Image classification data set "toothbrush" (endzju/BRUSH-DEFECT-DETECTION on GitHub). Class labels (2): defective, good.

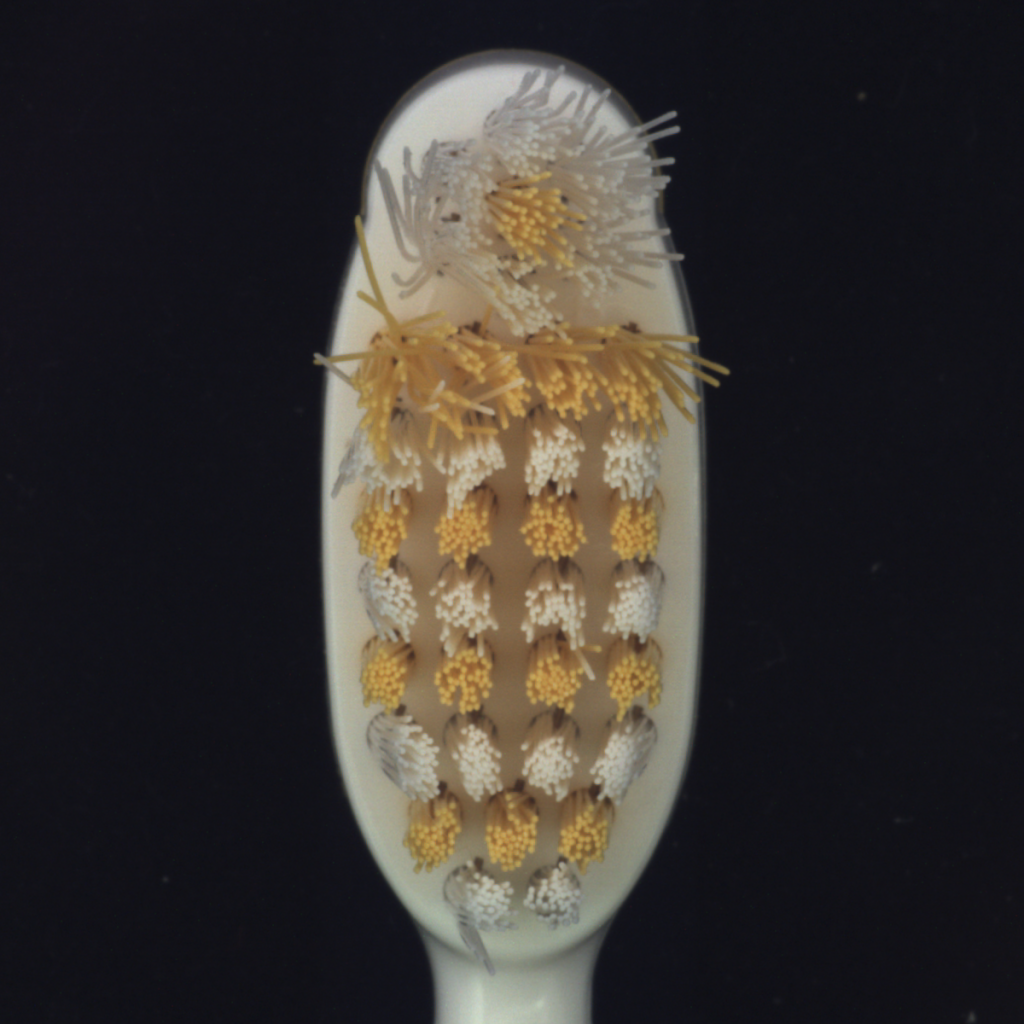
Label: defective

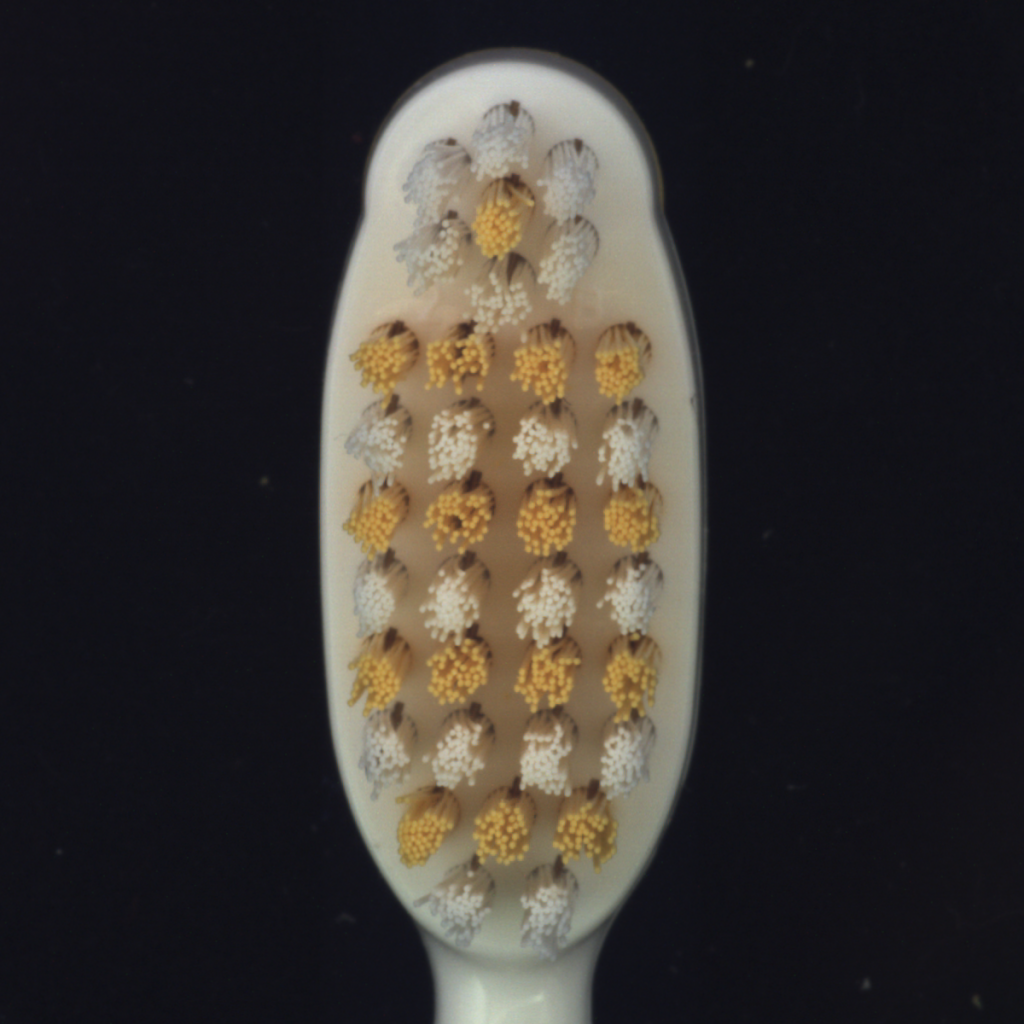
Label: good

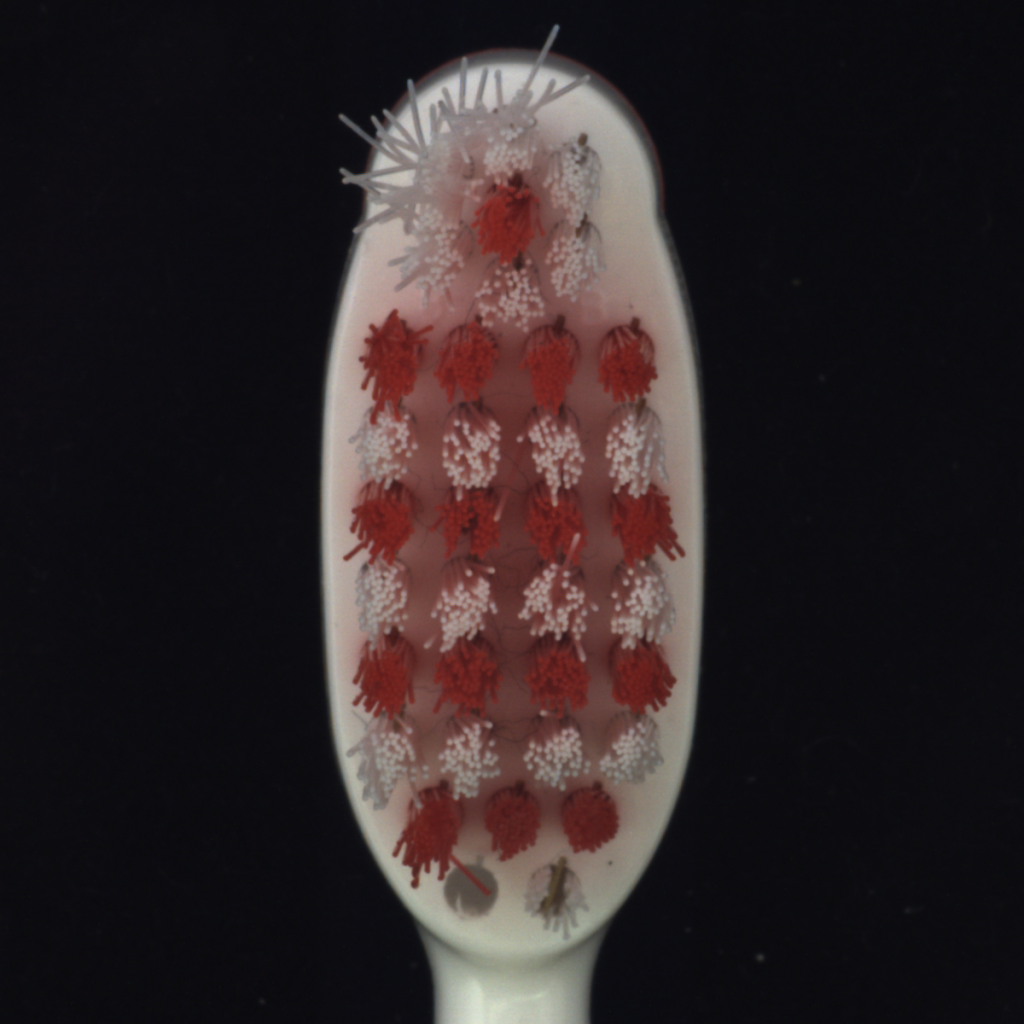
Label: defective

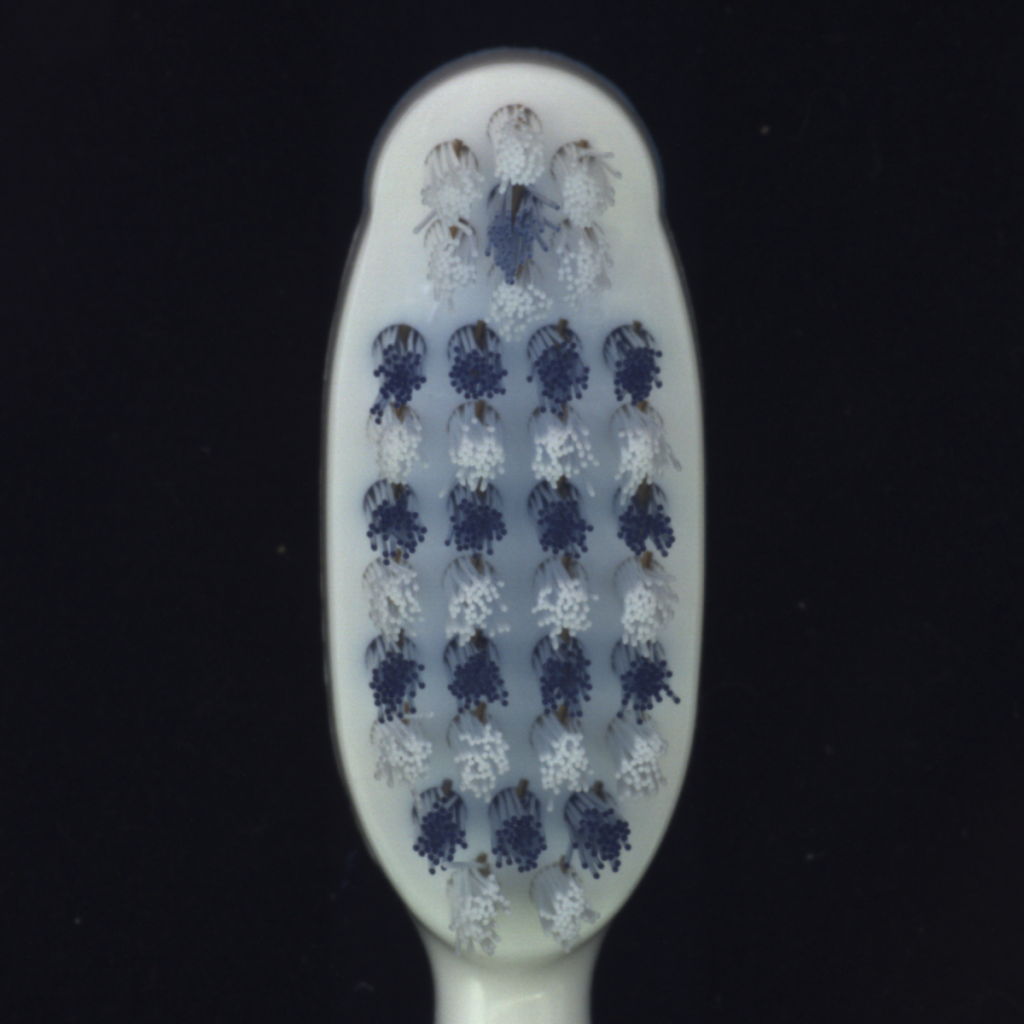
Label: good

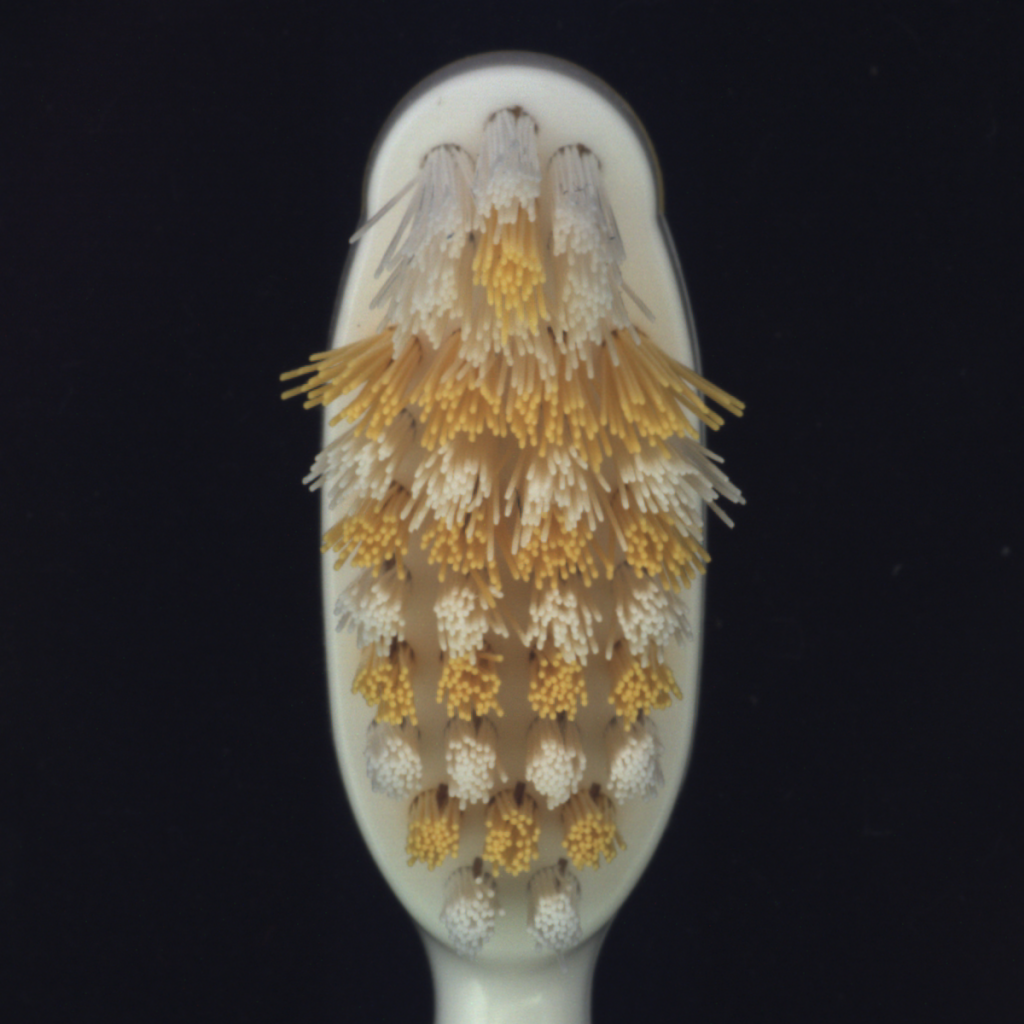
Label: defective

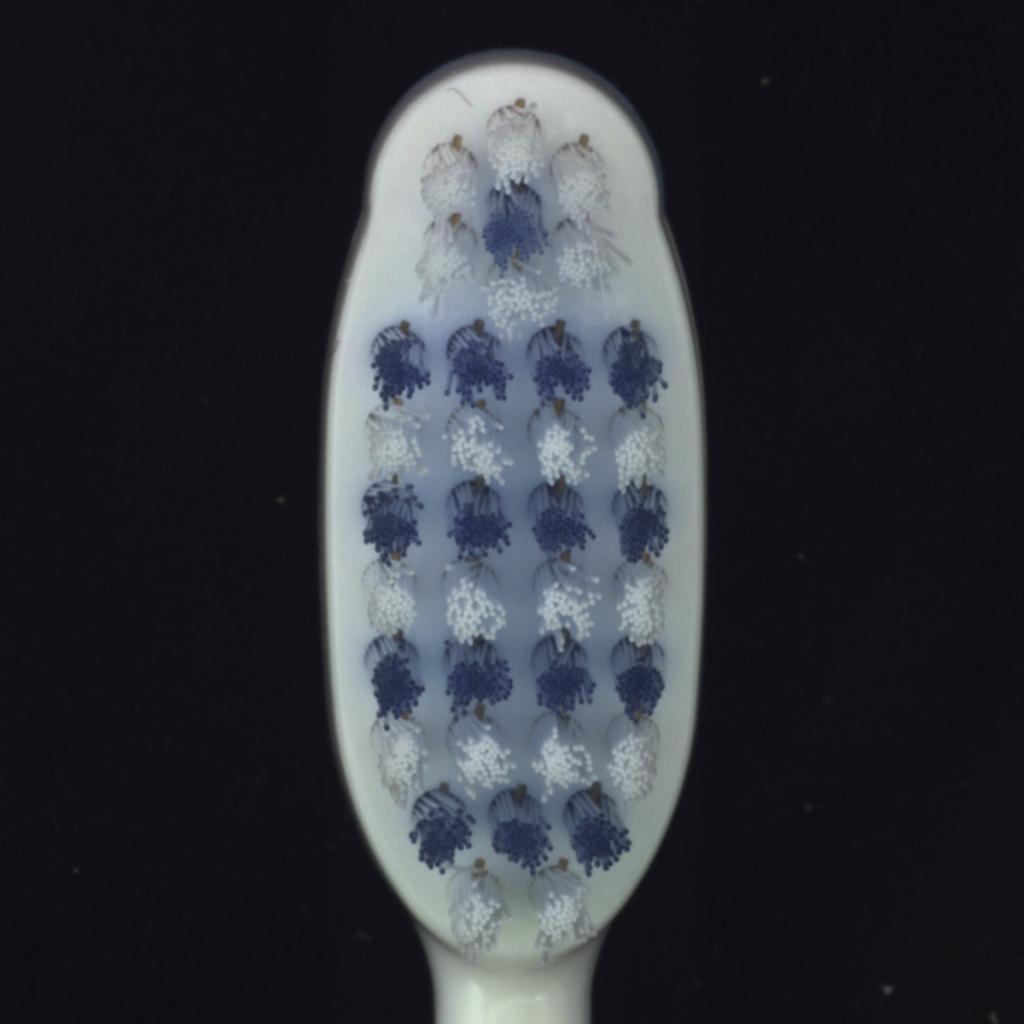
Label: good
